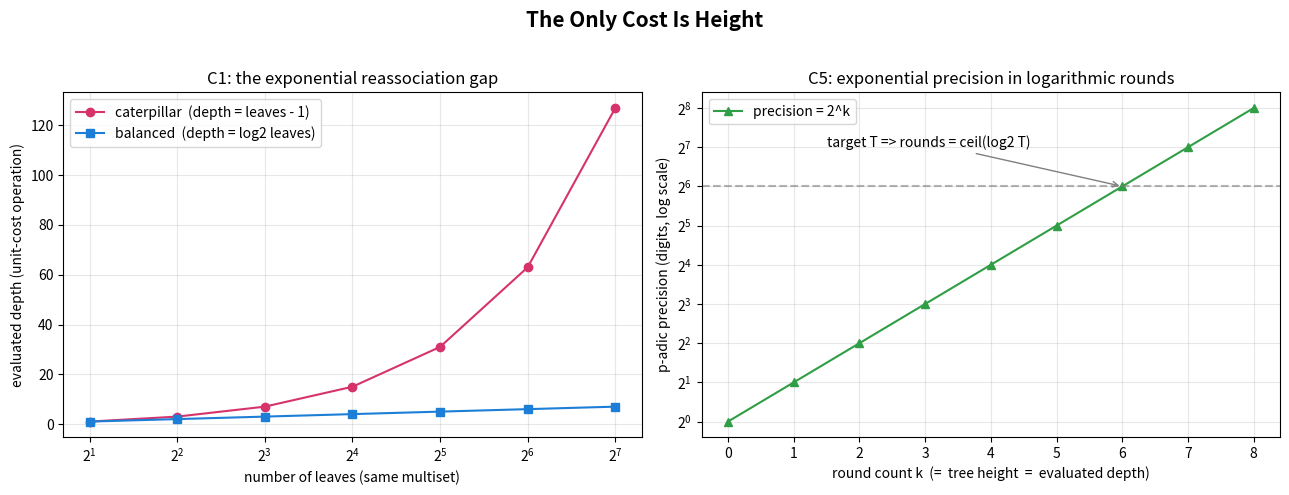

Recreate this plot in Python.
"""
visualization.py -- Visual evidence that "the only cost is height".

Generates two panels:
  (left)  balanced vs. caterpillar evaluated depth as a function of leaf count,
          showing the exponential reassociation gap (C1, Theorem 5.5);
  (right) the Hensel/Newton doubling curve: precision 2^k against round count k,
          with the logarithmic round-count for a target precision (C5).

Requires matplotlib. Run:  python3 visualization.py
"""

from __future__ import annotations

from typing import List

import matplotlib.pyplot as plt


def clog2(m: int) -> int:
    return 0 if m <= 1 else (m - 1).bit_length()


def balanced_depth(num_leaves: int) -> int:
    # balanced tree on a power of two: depth = log2(leaves)
    return clog2(num_leaves)


def caterpillar_depth(num_leaves: int) -> int:
    # left-spine tree: depth = leaves - 1
    return num_leaves - 1


def main() -> None:
    fig, (ax1, ax2) = plt.subplots(1, 2, figsize=(13, 5))

    # --- Panel 1: balanced vs caterpillar ---
    ns: List[int] = list(range(1, 8))
    leaves = [2 ** n for n in ns]
    bal = [balanced_depth(m) for m in leaves]
    cat = [caterpillar_depth(m) for m in leaves]

    ax1.plot(leaves, cat, "o-", color="#d6336c", label="caterpillar  (depth = leaves - 1)")
    ax1.plot(leaves, bal, "s-", color="#1c7ed6", label="balanced  (depth = log2 leaves)")
    ax1.set_xscale("log", base=2)
    ax1.set_xlabel("number of leaves (same multiset)")
    ax1.set_ylabel("evaluated depth (unit-cost operation)")
    ax1.set_title("C1: the exponential reassociation gap")
    ax1.legend()
    ax1.grid(True, alpha=0.3)

    # --- Panel 2: Hensel doubling ---
    ks = list(range(0, 9))
    precision = [2 ** k for k in ks]
    ax2.plot(ks, precision, "^-", color="#2f9e44", label="precision = 2^k")
    ax2.set_yscale("log", base=2)
    ax2.set_xlabel("round count k  (=  tree height  =  evaluated depth)")
    ax2.set_ylabel("p-adic precision (digits, log scale)")
    ax2.set_title("C5: exponential precision in logarithmic rounds")
    ax2.axhline(2 ** 6, ls="--", color="gray", alpha=0.6)
    ax2.annotate("target T => rounds = ceil(log2 T)", xy=(6, 2 ** 6),
                 xytext=(1.5, 2 ** 7),
                 arrowprops=dict(arrowstyle="->", color="gray"))
    ax2.legend()
    ax2.grid(True, alpha=0.3)

    fig.suptitle("The Only Cost Is Height", fontsize=15, fontweight="bold")
    fig.tight_layout(rect=(0, 0, 1, 0.96))
    fig.savefig("only_cost_is_height.png", dpi=150)
    print("Saved only_cost_is_height.png")


if __name__ == "__main__":
    main()
